Run: headless pygame with SDL's dummy video driver; simulated clock (each Clock.tick advances the game by its frame time, no real sleeping); random seed 0; keys injected as events and as key.get_pressed() state; no mouse input.
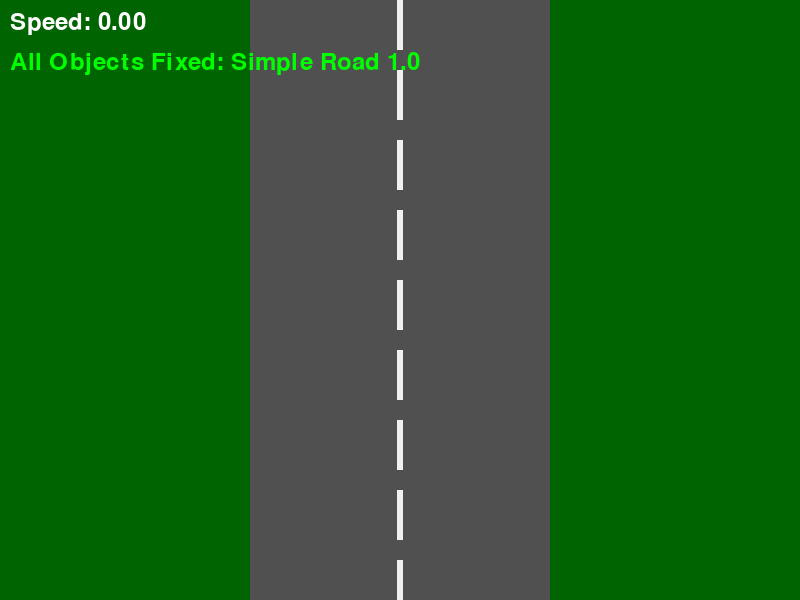
Frame 1 of 4 · flips 1–60 · no input
Frame 2 of 4 · flips 61–180 · tapped SPACE, RETURN · held RIGHT (→), D · screen unchanged from frame 1, image omitted
Frame 3 of 4 · flips 181–300 · held DOWN (↓), S · screen unchanged from frame 2, image omitted
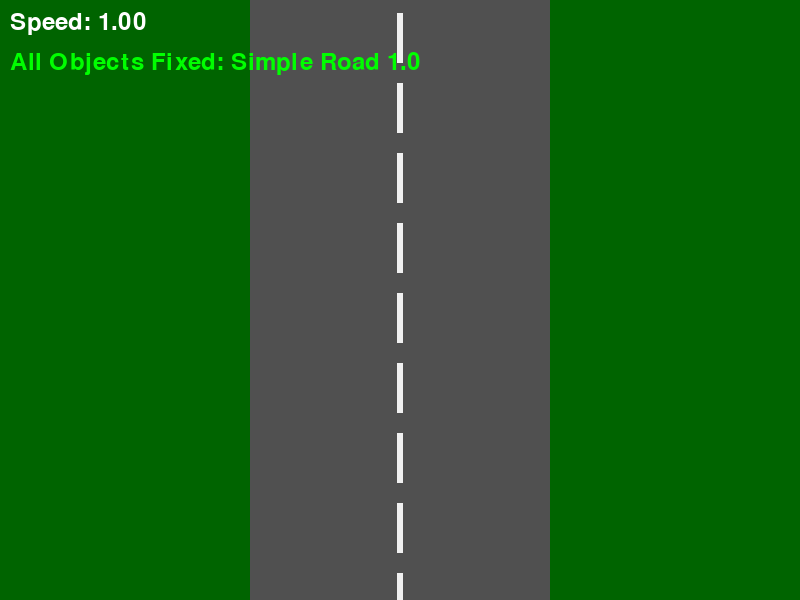
Frame 4 of 4 · flips 301–420 · held LEFT (←), A, UP (↑), W

The pygame program that drew these frames:

"""
Moving Road Module for Hand Gesture Car Control Game - SIMPLE VERSION

This module implements a simple moving road background with only lane markings.
"""

import pygame
import math

class MovingRoadGenerator:
    """Simple Moving Road Generator - Only lane markings"""
    
    def __init__(self, screen_width, screen_height):
        """
        Initialize the moving road generator - SIMPLE VERSION
        
        Args:
            screen_width: Width of the game screen
            screen_height: Height of the game screen
        """
        self.screen_width = screen_width
        self.screen_height = screen_height
        
        # Road parameters
        self.road_width = 300
        self.lane_width = 10
        self.lane_length = 50
        self.lane_gap = 20
        
        # Colors
        self.road_color = (80, 80, 80)
        self.lane_color = (240, 240, 240)
        self.grass_color = (0, 100, 0)
        
        # Scrolling state
        self.scroll_y = 0
        self.scroll_x = 0
        self.speed = 0.0
        
        # Add steering offset support - REDUCED EFFECT
        self.steering_offset = 0
        
        print("✅ MovingRoadGenerator initialized - SIMPLE VERSION")
    
    def set_steering_offset(self, offset):
        """Set steering offset for consistent road movement - MINIMAL EFFECT"""
        # FIXED: Reduce steering effect to almost nothing
        self.steering_offset = offset * 0.1  # Only 10% of original effect
    
    def update(self, rotation, speed, dt):
        """
        Update the moving road state - MINIMAL STEERING OFFSET
        
        Args:
            rotation: Car rotation in degrees
            speed: Normalized car speed (0.0 to 1.0)
            dt: Time delta in seconds
        """
        # Store current speed
        self.speed = speed
        
        # Calculate scroll speed
        base_scroll_speed = 500 * speed
        
        # Update vertical scroll position
        self.scroll_y += base_scroll_speed * dt
        
        # FIXED: MINIMAL horizontal scroll - almost like center line
        steering_factor = rotation / 90.0  # Less sensitive
        steering_factor = max(-0.3, min(0.3, steering_factor))  # Very limited range
        
        # MINIMAL horizontal movement - just a few pixels
        horizontal_speed = steering_factor * 20 * speed  # Reduced from 150 to 20
        self.scroll_x += horizontal_speed * dt

    def draw(self, screen, world_offset_x=0, world_offset_y=0):
        """
        Draw the simple moving road with minimal horizontal offset
        
        Args:
            screen: Pygame surface to draw on
            world_offset_x: Additional world offset X
            world_offset_y: Additional world offset Y
        """
        # Fill background with grass
        screen.fill(self.grass_color)
        
        # FIXED: Minimal road position change - mostly centered
        road_center_x = self.screen_width // 2 - int(self.scroll_x * 0.2) - int(self.steering_offset * 0.2)
        
        # Draw main road surface with minimal offset
        road_rect = pygame.Rect(
            road_center_x - self.road_width // 2,
            0,
            self.road_width,
            self.screen_height
        )
        pygame.draw.rect(screen, self.road_color, road_rect)
        
        # Draw moving center line with minimal offset
        self._draw_center_line(screen, road_center_x)
    
    def _draw_center_line(self, screen, center_x):
        """Draw simple moving center line with minimal horizontal offset"""
        line_width = 6
        
        # Moving dashed line - REVERSED direction to match cones
        dash_spacing = self.lane_length + self.lane_gap
        offset = int(-self.scroll_y) % dash_spacing  # NEGATIVE to reverse direction
        
        y = -offset
        while y < self.screen_height + dash_spacing:
            if y + self.lane_length > 0 and y < self.screen_height:
                dash_start = max(0, y)
                dash_end = min(self.screen_height, y + self.lane_length)
                
                # Only draw if line is within screen bounds with minimal steering compensation
                if center_x - line_width // 2 >= -50 and center_x + line_width // 2 <= self.screen_width + 50:
                    pygame.draw.rect(screen, self.lane_color,
                                   (center_x - line_width // 2, dash_start,
                                    line_width, dash_end - dash_start))
            
            y += dash_spacing
    
    def get_debug_info(self):
        """Get debug information for testing"""
        return {
            'version': 'Simple Road 1.0',
            'scroll_y': self.scroll_y,
            'scroll_x': self.scroll_x,
            'speed': self.speed
        }
    
    def reset(self):
        """Reset the road to initial state"""
        self.scroll_y = 0
        self.scroll_x = 0
        self.speed = 0.0
        
        print("✅ MovingRoad reset - SIMPLE VERSION")
    
    def get_road_bounds(self):
        """Get road boundaries for collision detection"""
        left_bound = self.screen_width // 2 - self.road_width // 2
        right_bound = self.screen_width // 2 + self.road_width // 2
        
        return {
            'left': left_bound,
            'right': right_bound,
            'top': 0,
            'bottom': self.screen_height,
            'center': self.screen_width // 2,
            'width': self.road_width
        }

# Export main class
__all__ = ['MovingRoadGenerator']

if __name__ == "__main__":
    # Test the moving road generator
    pygame.init()
    screen = pygame.display.set_mode((800, 600))
    pygame.display.set_caption("MovingRoad Test - SIMPLE VERSION")
    clock = pygame.time.Clock()
    
    road = MovingRoadGenerator(800, 600)
    running = True
    speed = 0.0
    
    print("🎮 Testing MovingRoad - SIMPLE VERSION")
    print("Use UP/DOWN arrows to control speed")
    
    while running:
        dt = clock.tick(60) / 1000.0
        
        for event in pygame.event.get():
            if event.type == pygame.QUIT:
                running = False
        
        # Handle input
        keys = pygame.key.get_pressed()
        if keys[pygame.K_UP]:
            speed = min(1.0, speed + dt)
        elif keys[pygame.K_DOWN]:
            speed = max(0.0, speed - dt)
        else:
            speed *= 0.95  # Gradual slowdown
        
        # Update and draw
        road.update(0, speed, dt)
        road.draw(screen)
        
        # Draw debug info
        font = pygame.font.Font(None, 36)
        speed_text = font.render(f"Speed: {speed:.2f}", True, (255, 255, 255))
        screen.blit(speed_text, (10, 10))
        
        debug_info = road.get_debug_info()
        info_text = font.render(f"All Objects Fixed: {debug_info['version']}", True, (0, 255, 0))
        screen.blit(info_text, (10, 50))
        
        pygame.display.flip()
    
    pygame.quit()
    print("👋 SIMPLE test ended")
